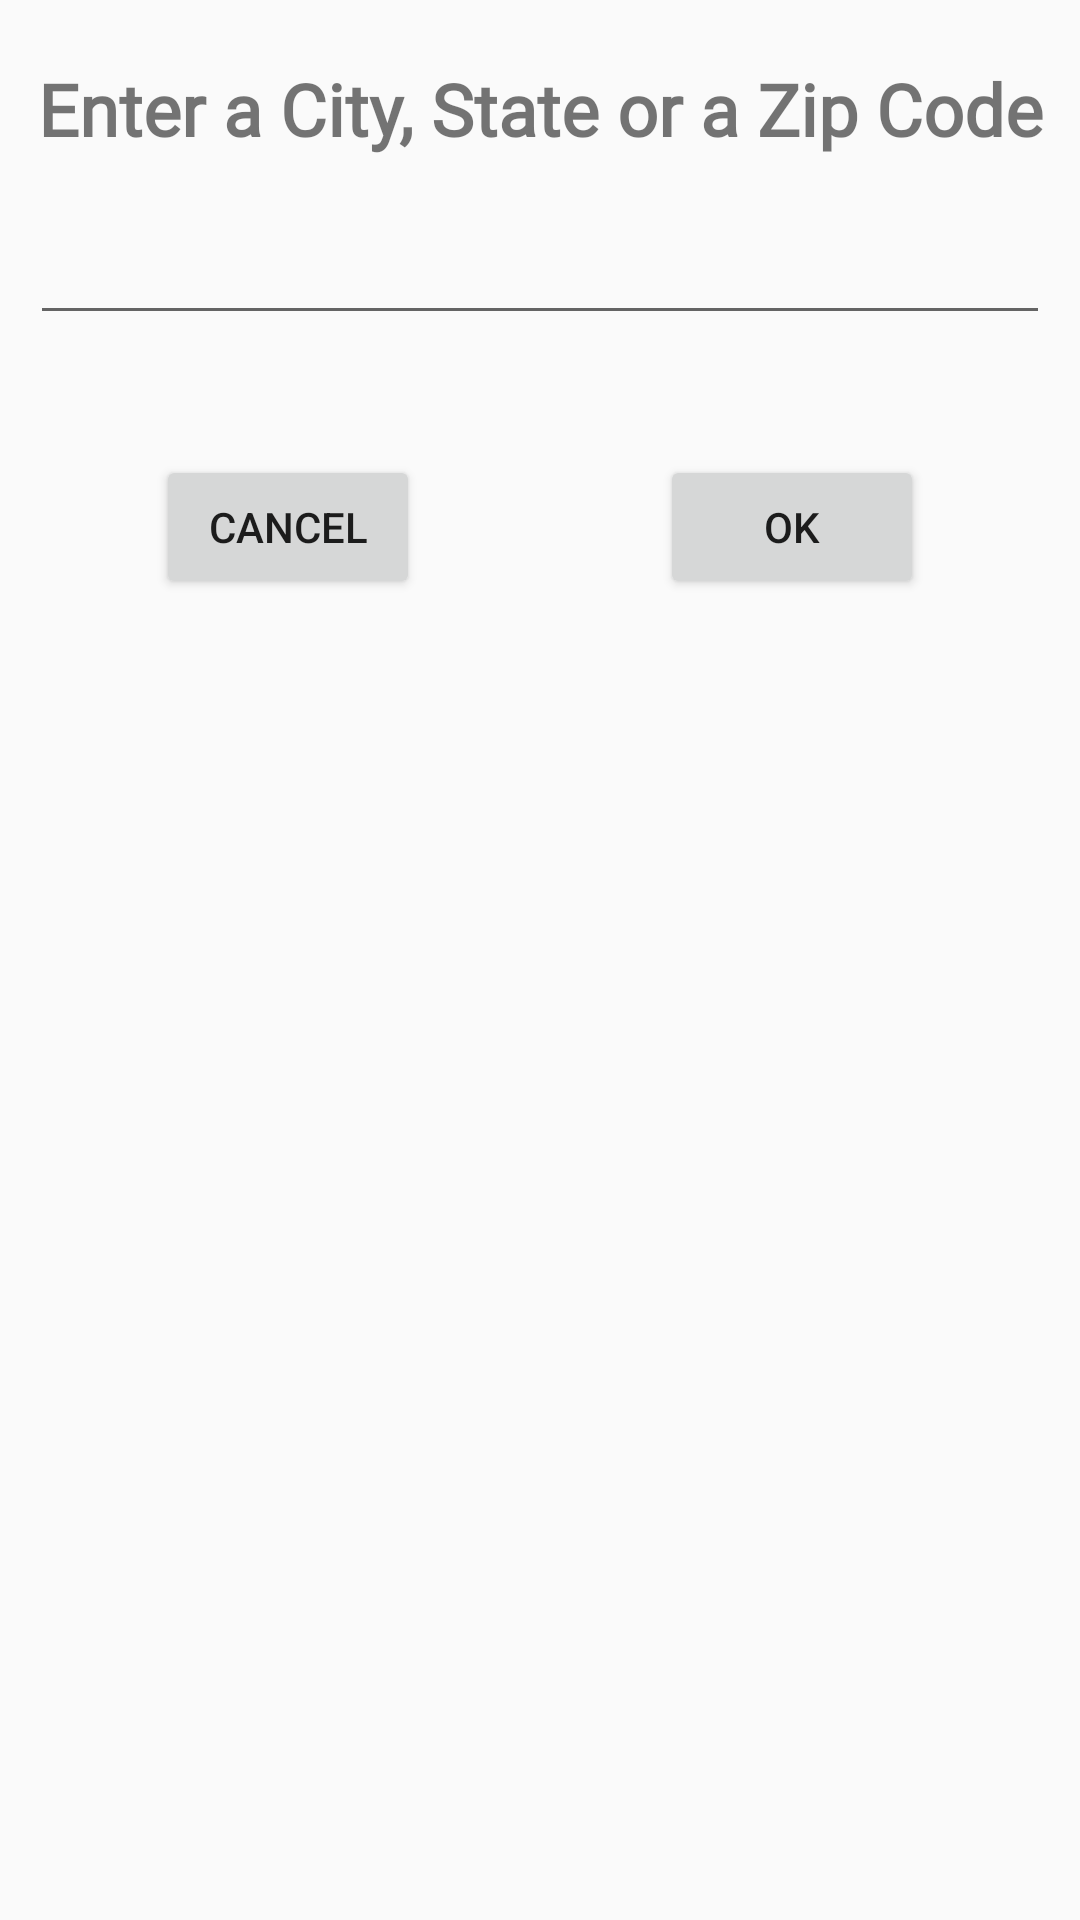

Layout XML and referenced resources for this Android screen:
<!-- AndroidManifest.xml: application theme Theme.BaiTapQuaTrinh -->
<!-- res/layout/dialog_search.xml -->
<?xml version="1.0" encoding="utf-8"?>
<LinearLayout xmlns:android="http://schemas.android.com/apk/res/android"
    xmlns:tools="http://schemas.android.com/tools"
    android:layout_width="match_parent"
    android:layout_height="match_parent"
    android:orientation="vertical">
    <TextView
        android:gravity="center"
        android:layout_marginTop="20dp"
        android:textSize="24sp"
        android:fontFamily="@font/font"
        android:text="Enter a City, State or a Zip Code"
        android:textStyle="bold"
        android:layout_width="match_parent"
        android:layout_height="wrap_content"></TextView>

    <EditText
        android:id="@+id/edt_informationSearch"
        android:layout_width="match_parent"
        android:layout_height="wrap_content"
        android:layout_margin="10dp"
        android:fontFamily="@font/font"
        android:textSize="24sp"
        tools:ignore="SpeakableTextPresentCheck"></EditText>
    <LinearLayout
        android:layout_marginTop="30dp"
        android:gravity="center"
        android:orientation="horizontal"
        android:layout_width="match_parent"
        android:layout_height="wrap_content">
        <Button
            android:id="@+id/btn_cancelSearch"
            android:layout_marginRight="80dp"
            android:text="Cancel"
            android:layout_width="wrap_content"
            android:layout_height="wrap_content"></Button>
        <Button
            android:id="@+id/btn_okSearch"
            android:text="OK"
            android:layout_width="wrap_content"
            android:layout_height="wrap_content"></Button>
    </LinearLayout>
</LinearLayout>
<!-- resources referenced by this layout -->
<resources>
  <style name="Theme.BaiTapQuaTrinh" parent="Theme.AppCompat.DayNight.DarkActionBar">
          
          <item name="colorPrimary">@color/purple_500</item>
          <item name="colorPrimaryVariant">@color/purple_700</item>
          <item name="colorOnPrimary">@color/white</item>
          
          <item name="colorSecondary">@color/teal_200</item>
          <item name="colorSecondaryVariant">@color/teal_700</item>
          <item name="colorOnSecondary">@color/black</item>
          
          <item name="android:statusBarColor">?attr/colorPrimaryVariant</item>
          
      </style>
  <color name="purple_500">#FF6200EE</color>
  <color name="purple_700">#FF3700B3</color>
  <color name="white">#FFFFFFFF</color>
  <color name="teal_200">#FF03DAC5</color>
  <color name="teal_700">#FF018786</color>
  <color name="black">#FF000000</color>
</resources>
